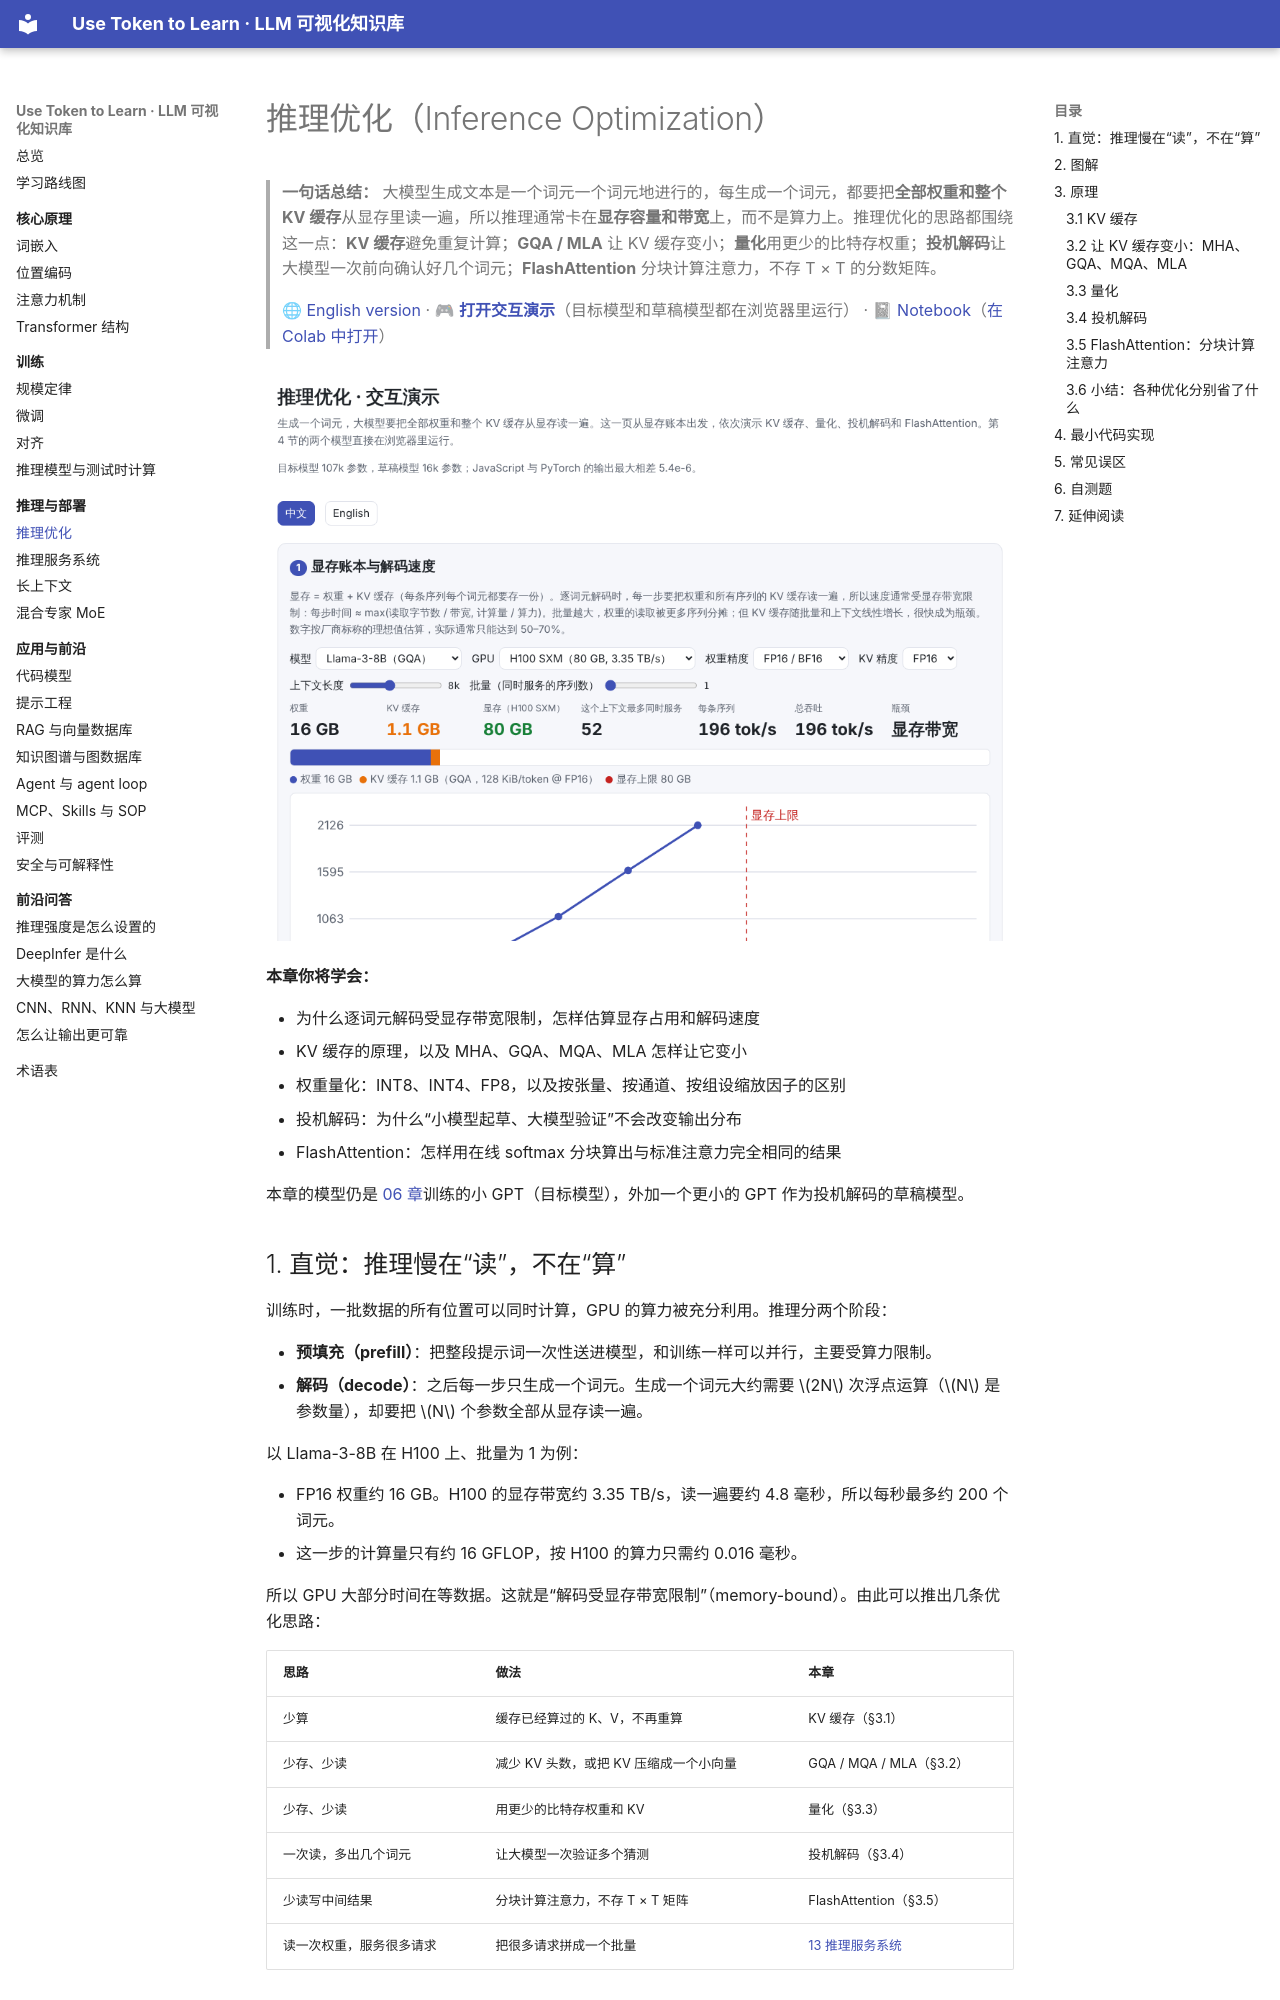

repository: BaiYuBY/use_token_to_learn · page: 12-inference-optimization/index.html · generator: mkdocs

# 推理优化（Inference Optimization）

> **一句话总结：** 大模型生成文本是一个词元一个词元地进行的，每生成一个词元，都要把**全部权重和整个 KV 缓存**从显存里读一遍，所以推理通常卡在**显存容量和带宽**上，而不是算力上。推理优化的思路都围绕这一点：**KV 缓存**避免重复计算；**GQA / MLA** 让 KV 缓存变小；**量化**用更少的比特存权重；**投机解码**让大模型一次前向确认好几个词元；**FlashAttention** 分块计算注意力，不存 T × T 的分数矩阵。
>
> 🌐 [English version](README.en.md) · 🎮 **[打开交互演示](interactive/inference.html?lang=zh)**（目标模型和草稿模型都在浏览器里运行） · 📓 [Notebook](12-inference-optimization.ipynb)（[在 Colab 中打开](https://colab.research.google.com/github/BaiYuBY/use_token_to_learn/blob/main/docs/12-inference-optimization/12-inference-optimization.ipynb)）

[![交互演示预览](assets/interactive-preview.png)](interactive/inference.html?lang=zh)

**本章你将学会：**

- 为什么逐词元解码受显存带宽限制，怎样估算显存占用和解码速度
- KV 缓存的原理，以及 MHA、GQA、MQA、MLA 怎样让它变小
- 权重量化：INT8、INT4、FP8，以及按张量、按通道、按组设缩放因子的区别
- 投机解码：为什么“小模型起草、大模型验证”不会改变输出分布
- FlashAttention：怎样用在线 softmax 分块算出与标准注意力完全相同的结果

本章的模型仍是 [06 章](../06-pretraining/README.md)训练的小 GPT（目标模型），外加一个更小的 GPT 作为投机解码的草稿模型。

## 1. 直觉：推理慢在“读”，不在“算”

训练时，一批数据的所有位置可以同时计算，GPU 的算力被充分利用。推理分两个阶段：

- **预填充（prefill）**：把整段提示词一次性送进模型，和训练一样可以并行，主要受算力限制。
- **解码（decode）**：之后每一步只生成一个词元。生成一个词元大约需要 $2N$ 次浮点运算（$N$ 是参数量），却要把 $N$ 个参数全部从显存读一遍。

以 Llama-3-8B 在 H100 上、批量为 1 为例：

- FP16 权重约 16 GB。H100 的显存带宽约 3.35 TB/s，读一遍要约 4.8 毫秒，所以每秒最多约 200 个词元。
- 这一步的计算量只有约 16 GFLOP，按 H100 的算力只需约 0.016 毫秒。

所以 GPU 大部分时间在等数据。这就是“解码受显存带宽限制”（memory-bound）。由此可以推出几条优化思路：

| 思路 | 做法 | 本章 |
| --- | --- | --- |
| 少算 | 缓存已经算过的 K、V，不再重算 | KV 缓存（§3.1） |
| 少存、少读 | 减少 KV 头数，或把 KV 压缩成一个小向量 | GQA / MQA / MLA（§3.2） |
| 少存、少读 | 用更少的比特存权重和 KV | 量化（§3.3） |
| 一次读，多出几个词元 | 让大模型一次验证多个猜测 | 投机解码（§3.4） |
| 少读写中间结果 | 分块计算注意力，不存 T × T 矩阵 | FlashAttention（§3.5） |
| 读一次权重，服务很多请求 | 把很多请求拼成一个批量 | [13 推理服务系统](../13-serving/README.md) |
